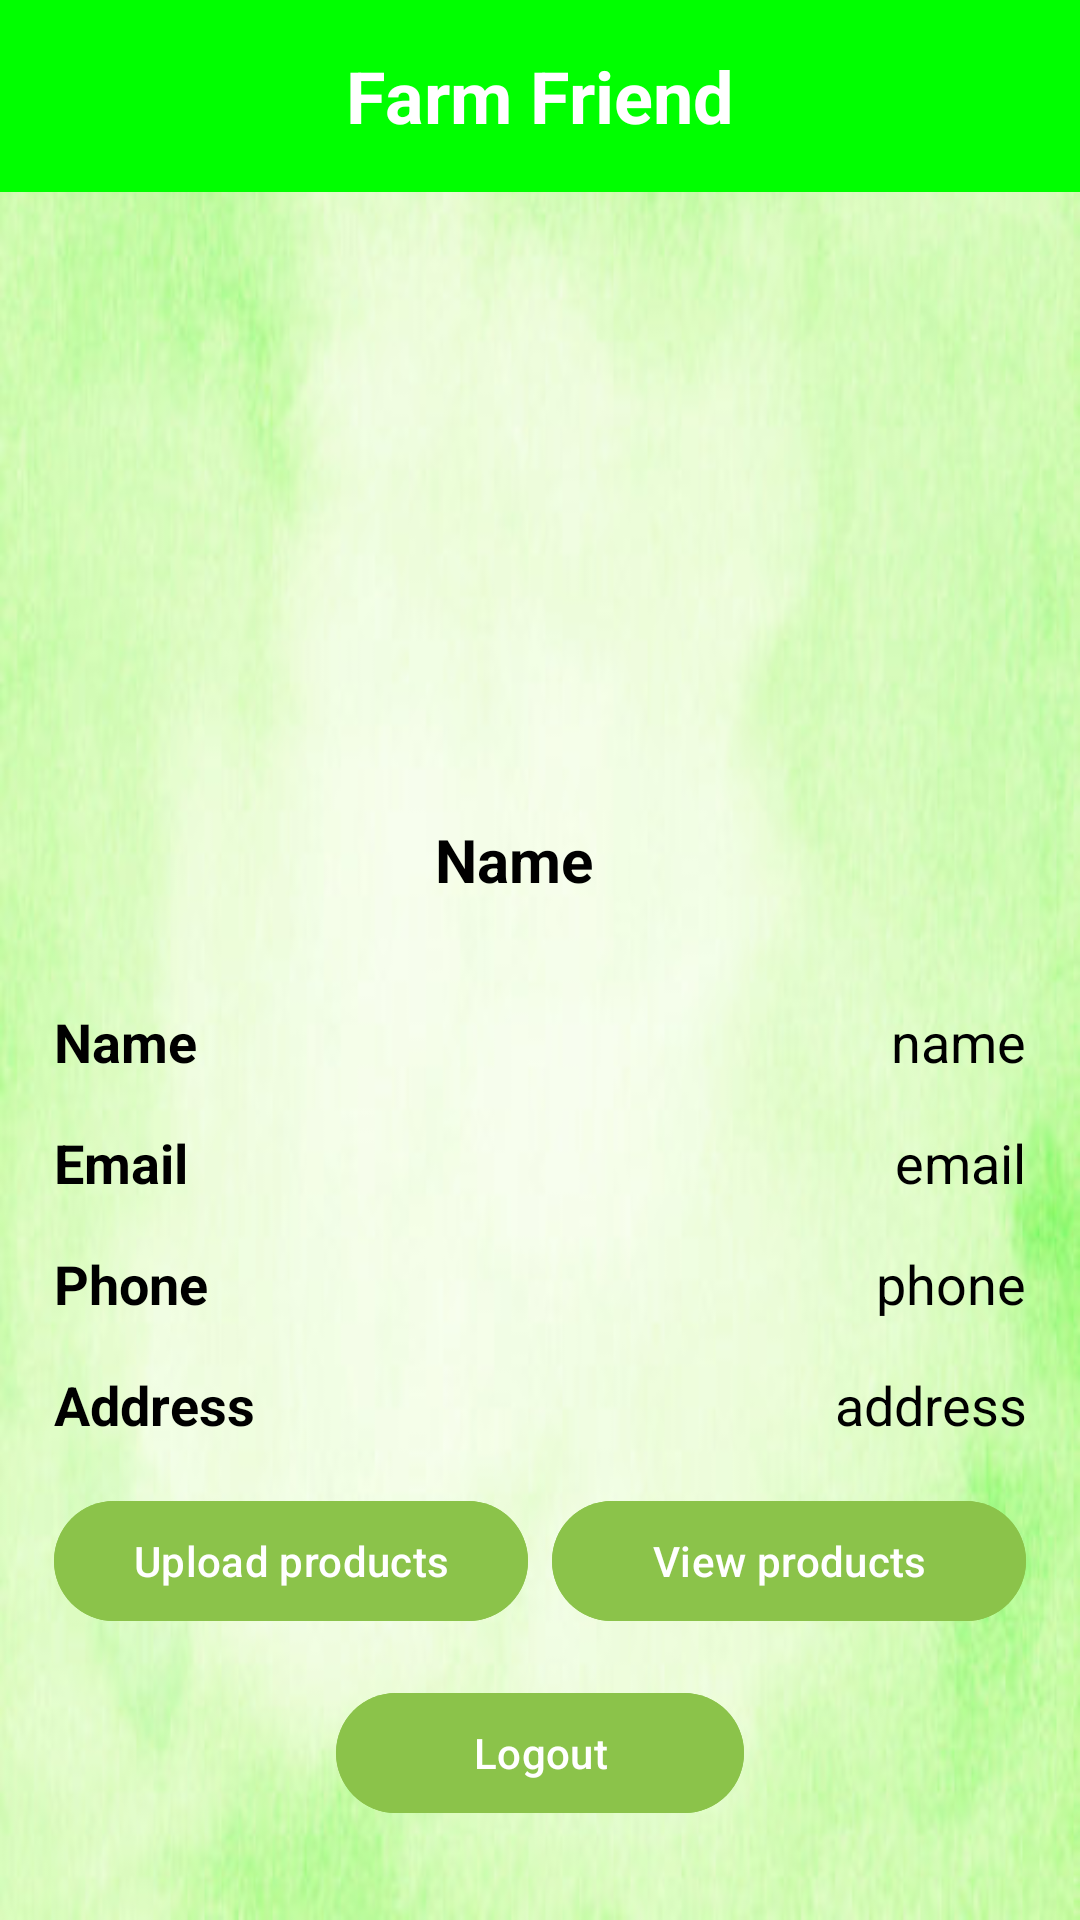

Android layout source for this screen:
<!-- AndroidManifest.xml: application theme Theme.Posting -->
<!-- res/layout/profile.xml -->
<?xml version="1.0" encoding="utf-8"?>
<FrameLayout xmlns:android="http://schemas.android.com/apk/res/android"
    xmlns:app="http://schemas.android.com/apk/res-auto"
    xmlns:tools="http://schemas.android.com/tools"
    android:layout_width="match_parent"
    android:layout_height="match_parent"
    android:background="@drawable/simple"
    tools:context=".Profile">


    
    <androidx.constraintlayout.widget.ConstraintLayout
        android:layout_width="match_parent"
        android:layout_height="match_parent">
        <androidx.appcompat.widget.Toolbar
            android:id="@+id/toolbar"
            android:layout_width="match_parent"
            android:layout_height="wrap_content"
            android:background="@color/green"
            android:popupTheme="@style/ThemeOverlay.AppCompat.Light"
            android:theme="@style/ThemeOverlay.AppCompat.Dark.ActionBar"
            app:layout_constraintTop_toTopOf="parent"
            app:layout_constraintStart_toStartOf="parent"
            app:layout_constraintEnd_toEndOf="parent">

            
            <TextView
                android:id="@+id/app_name"
                android:layout_width="wrap_content"
                android:layout_height="wrap_content"
                android:layout_gravity="center"
                android:text="Farm Friend"
                android:textColor="@android:color/white"
                android:textSize="24sp"
                android:textStyle="bold" />
        </androidx.appcompat.widget.Toolbar>

        

        

        

        

        <ImageView

            android:id="@+id/profileImg"
            android:layout_width="100dp"
            android:layout_height="100dp"
            android:layout_marginTop="141dp"
            android:background="@drawable/baseline_account_circle_24"
            app:layout_constraintEnd_toEndOf="parent"
            app:layout_constraintHorizontal_bias="0.466"
            app:layout_constraintStart_toStartOf="parent"
            app:layout_constraintTop_toTopOf="parent"
            tools:ignore="MissingConstraints" />

        <TextView
            android:id="@+id/username"
            android:layout_width="wrap_content"
            android:layout_height="wrap_content"
            android:layout_marginTop="32dp"
            android:text="Name"
            android:textColor="@color/black"
            android:textSize="20sp"
            android:textStyle="bold"
            app:layout_constraintEnd_toEndOf="@id/profileImg"
            app:layout_constraintHorizontal_bias="0.51"
            app:layout_constraintStart_toStartOf="@id/profileImg"
            app:layout_constraintTop_toBottomOf="@id/profileImg" />

        <LinearLayout
            android:id="@+id/LinearLayout"
            android:layout_width="match_parent"
            android:layout_height="wrap_content"
            android:layout_marginTop="76dp"
            android:orientation="vertical"
            android:padding="10dp"
            app:layout_constraintEnd_toEndOf="parent"
            app:layout_constraintHorizontal_bias="0.0"
            app:layout_constraintStart_toStartOf="parent"
            app:layout_constraintTop_toBottomOf="@id/profileImg">

            

            
            <LinearLayout
                android:layout_width="match_parent"
                android:layout_height="wrap_content"
                android:orientation="horizontal"
                android:padding="8dp">

                <TextView
                    android:id="@+id/Name"
                    android:layout_width="0dp"
                    android:layout_height="wrap_content"
                    android:layout_weight="1"
                    android:text="Name"
                    android:textColor="@color/black"
                    android:textSize="18sp"
                    android:textStyle="bold" />

                <TextView
                    android:id="@+id/userNameTextView"
                    android:layout_width="0dp"
                    android:layout_height="wrap_content"
                    android:layout_weight="1"
                    android:text="name"
                    android:textAlignment="viewEnd"
                    android:textColor="@color/black"
                    android:textSize="18sp" />

            </LinearLayout>

            <LinearLayout
                android:layout_width="match_parent"
                android:layout_height="wrap_content"
                android:orientation="horizontal"
                android:padding="8dp">

                <TextView
                    android:id="@+id/email"
                    android:layout_width="0dp"
                    android:layout_height="wrap_content"
                    android:layout_weight="1"
                    android:text="Email"
                    android:textColor="@color/black"
                    android:textSize="18sp"
                    android:textStyle="bold" />


                <TextView
                    android:id="@+id/displayemail"
                    android:layout_width="150dp"
                    android:layout_height="wrap_content"
                    android:layout_weight="1"
                    android:text="email"
                    android:textAlignment="viewEnd"
                    android:textColor="@color/black"
                    android:textSize="18sp"
                    android:scrollbarSize="50dp"
                    />

            </LinearLayout>

            
            <LinearLayout
                android:layout_width="match_parent"
                android:layout_height="wrap_content"
                android:orientation="horizontal"
                android:padding="8dp">

                <TextView
                    android:id="@+id/phoneno"
                    android:layout_width="0dp"
                    android:layout_height="wrap_content"
                    android:layout_weight="1"
                    android:text="Phone"
                    android:textColor="@color/black"
                    android:textSize="18sp"
                    android:textStyle="bold" />

                <TextView
                    android:id="@+id/userPhoneTextView"
                    android:layout_width="0dp"
                    android:layout_height="wrap_content"
                    android:layout_weight="1"
                    android:text="phone"
                    android:textAlignment="viewEnd"
                    android:textColor="@color/black"
                    android:textSize="18sp" />

            </LinearLayout>

            
            <LinearLayout
                android:layout_width="match_parent"
                android:layout_height="wrap_content"
                android:orientation="horizontal"
                android:padding="8dp">

                <TextView
                    android:id="@+id/address"
                    android:layout_width="0dp"
                    android:layout_height="wrap_content"
                    android:layout_weight="1"
                    android:text="Address"
                    android:textColor="@color/black"
                    android:textSize="18sp"
                    android:textStyle="bold" />

                <TextView
                    android:id="@+id/addressdiaplay"
                    android:layout_width="150dp"
                    android:layout_height="wrap_content"
                    android:layout_weight="1"
                    android:text="address"
                    android:textAlignment="viewEnd"
                    android:textColor="@color/black"
                    android:textSize="18sp" />

            </LinearLayout>

            
            <LinearLayout
                android:layout_width="match_parent"
                android:layout_height="wrap_content"
                android:orientation="horizontal"
                android:padding="8dp">

                <Button
                    android:id="@+id/button_add"
                    android:layout_width="0dp"
                    android:layout_height="wrap_content"
                    android:layout_marginEnd="8dp"
                    android:layout_weight="1"
                    android:backgroundTint="#8BC34A"
                    android:text="Upload products" />

                <Button
                    android:id="@+id/button_view"
                    android:layout_width="0dp"
                    android:layout_height="wrap_content"
                    android:layout_weight="1"
                    android:backgroundTint="#8BC34A"
                    android:text="View products" />

            </LinearLayout>

            
            <Button
                android:id="@+id/button_logout"
                android:layout_width="136dp"
                android:layout_height="wrap_content"
                android:layout_gravity="center"
                android:layout_marginTop="8dp"
                android:backgroundTint="#8BC34A"
                android:text="Logout" />

        </LinearLayout>

    </androidx.constraintlayout.widget.ConstraintLayout>

</FrameLayout>
<!-- resources referenced by this layout -->
<resources>
  <color name="black">#FF000000</color>
  <color name="green">#00FF00</color>
  <!-- drawable simple: jpg bitmap (drawable, 23553 bytes) -->
  <style name="Theme.Posting" parent="Base.Theme.Posting" />
  <style name="Base.Theme.Posting" parent="Theme.Material3.DayNight.NoActionBar">
          
          
      </style>
</resources>
